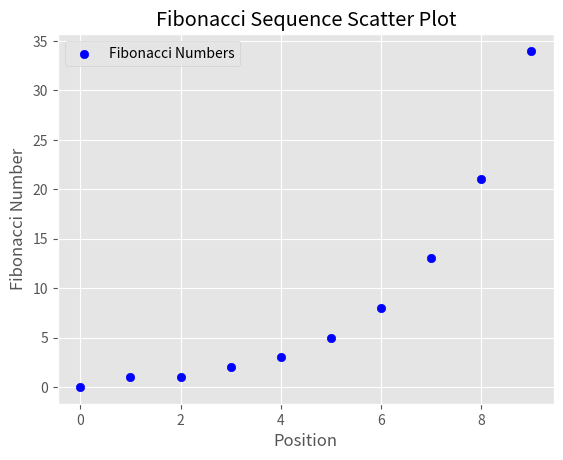

This chart was generated by the following Python code:
import matplotlib.pyplot as plt
import numpy as np
plt.style.use('ggplot')
class FibonacciScatter:
    def fibonacci_sequence(self, length):
        sequence = [0, 1]
        while len(sequence) < length:
            sequence.append(sequence[-1] + sequence[-2])
        return sequence[:length]
    def scatter_sequence(self, seq):
        x = np.arange(len(seq))
        y = np.array(seq)
        plt.scatter(x, y, color='b', label='Fibonacci Numbers')
        plt.title("Fibonacci Sequence Scatter Plot")
        plt.xlabel("Position")
        plt.ylabel("Fibonacci Number")
        plt.legend()
        plt.show()
if __name__ == "__main__":
    fibonacci_scatter = FibonacciScatter()
    length = 10
    data = fibonacci_scatter.fibonacci_sequence(length)
    fibonacci_scatter.scatter_sequence(data)
